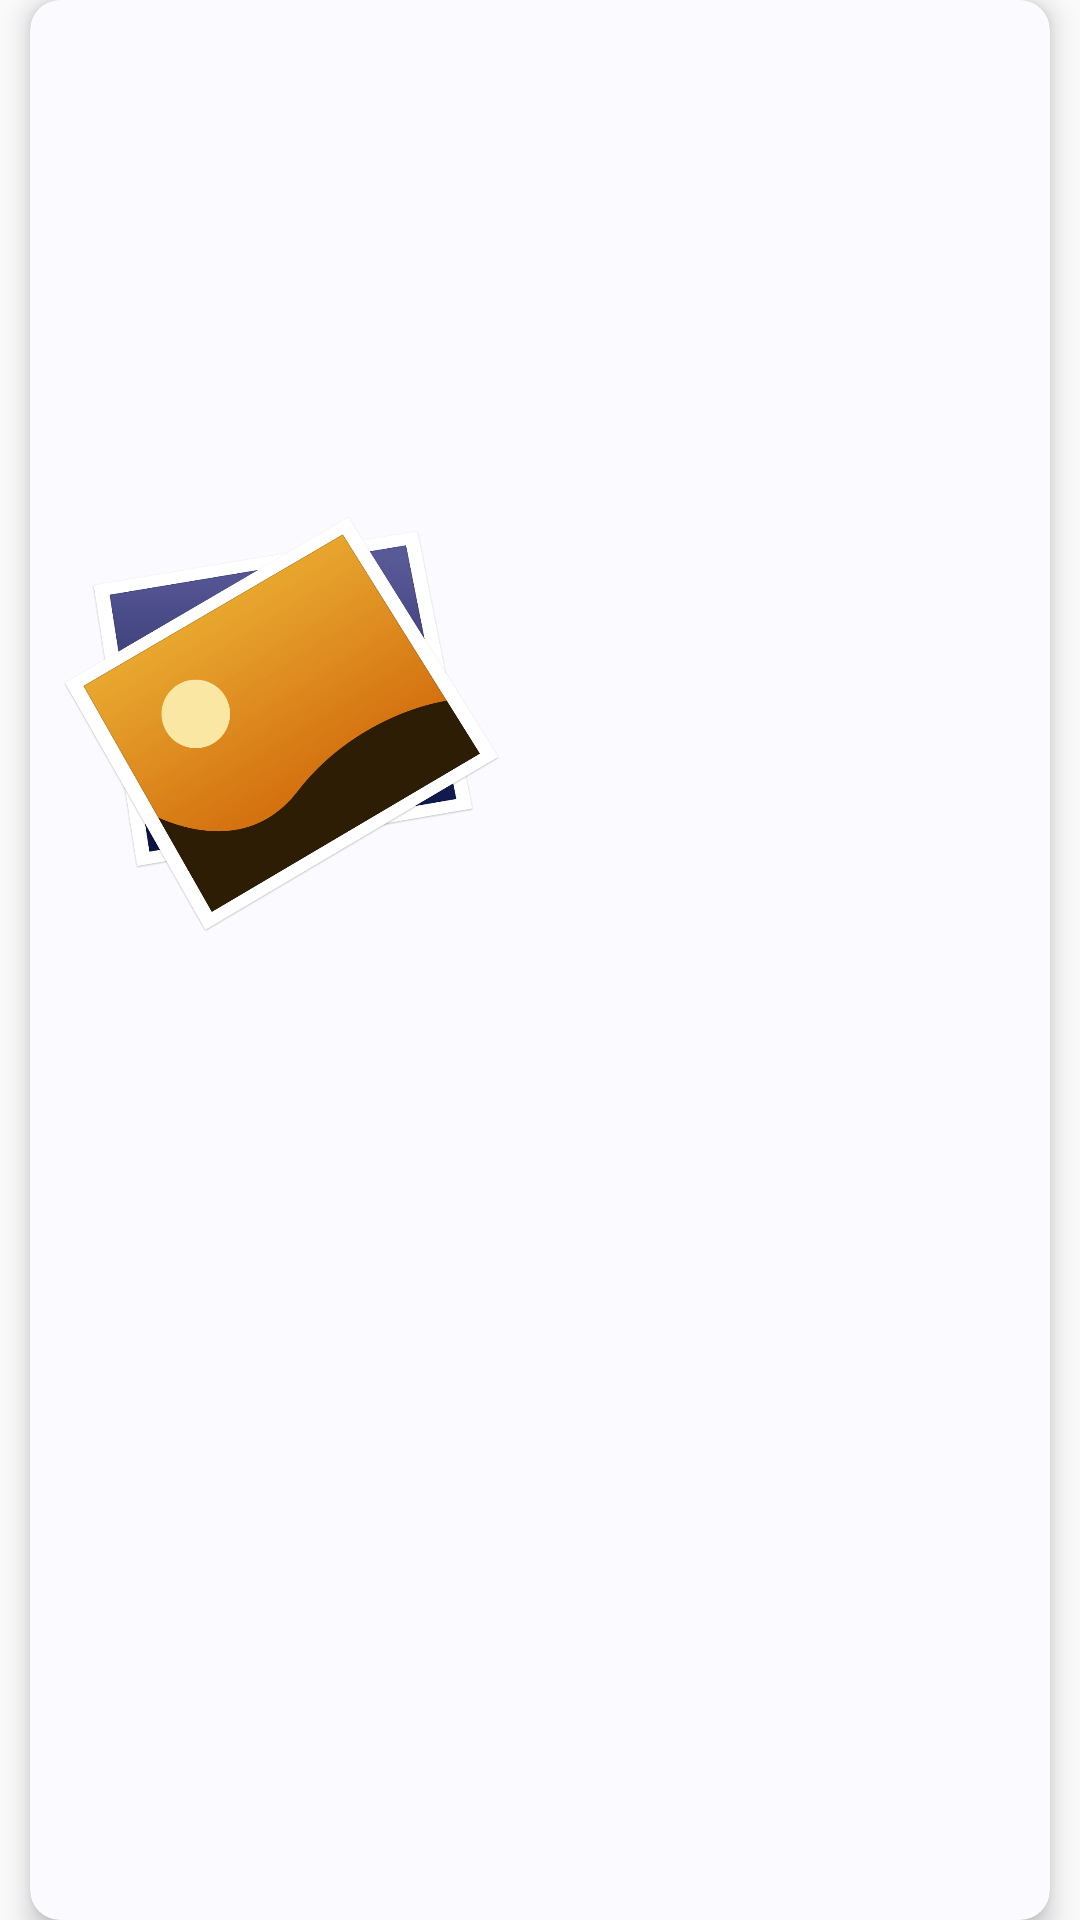

Layout XML and referenced resources for this Android screen:
<!-- AndroidManifest.xml: application theme AppTheme -->
<!-- res/layout/fragment_intro_slider.xml -->
<?xml version="1.0" encoding="utf-8"?>
<LinearLayout
    xmlns:android="http://schemas.android.com/apk/res/android"
    android:layout_width="match_parent"
    android:layout_height="match_parent"
    android:background="@android:color/transparent"
    xmlns:app="http://schemas.android.com/apk/res-auto">
    <android.support.v7.widget.CardView
        android:layout_width="match_parent"
        android:layout_height="match_parent"
        android:layout_marginLeft="10dp"
        android:layout_marginRight="10dp"
        app:cardElevation="5dp"
        app:cardCornerRadius="10dp"
        app:cardBackgroundColor="@color/colorBackground">
        <LinearLayout
            android:layout_width="match_parent"
            android:layout_height="match_parent"
            android:layout_marginBottom="150dp"
            android:orientation="horizontal">
            <ImageView
                android:layout_width="0dp"
                android:layout_weight="1"
                android:layout_height="180dp"
                android:padding="10dp"
                android:src="@drawable/introslideri2"
                android:layout_gravity="center"/>
            <ImageView
                android:layout_width="0dp"
                android:layout_weight="1"
                android:layout_height="180dp"
                android:src="@drawable/introslideri1"
                android:layout_gravity="center"
                android:padding="17dp"/>
        </LinearLayout>
    </android.support.v7.widget.CardView>
</LinearLayout>
<!-- resources referenced by this layout -->
<resources>
  <color name="colorBackground">#FAFAFF</color>
  <!-- drawable introslideri2: png bitmap (drawable, 29160 bytes) -->
  <style name="AppTheme" parent="Theme.AppCompat.Light.DarkActionBar">
          
          <item name="windowActionBar">true</item>
          <item name="windowNoTitle">true</item>
          <item name="colorPrimary">@color/colorBackground</item>
          <item name="colorPrimaryDark">@color/colorBackground</item>
          <item name="colorAccent">@color/colorBackground</item>
      </style>
</resources>
